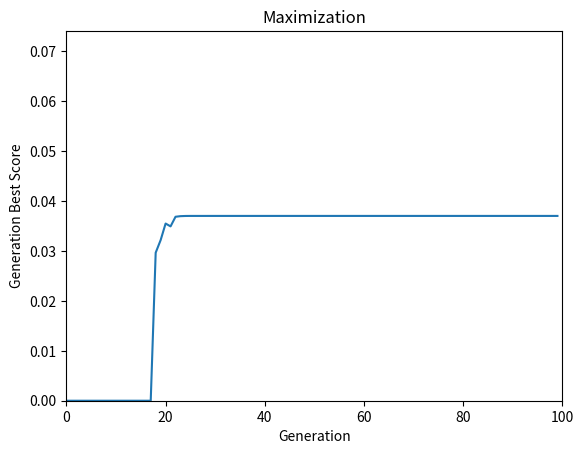

Here is the Python script that generated this plot:
import random
import operator
import time
import matplotlib.pyplot as plt
import math


# First population initialization
def generateFirstPopulation(population_size):
    population = []

    score = 0.0
    i = 0
    
    while i < population_size:
        x = random.random() * 100
        y = random.random() * 100
        z = random.random() * 100
        population.append({'score': score, 'genome': [x,y,z]})
        i+=1

    return population


# ----------------------- Scoring & Breeders selection --------------------

# get individual score - value of function for the individual
def get_score (x,y,z):

    #2xz exp(-x) - 2y^3 + y^2 - 3z^3
    score = 2 * x * z * math.exp(-x) - 2 * math.pow(y, 3) + math.pow(y, 2) - 3 * math.pow(z, 3)

    return score

# set individual score for each individual in current population
def scorePopulation(population):

    individual_score = 0.0
    
    population_best_score = 0.0
    population_scored = []

    population_scores = {}
    population_gemomes = {}
    
    i = 0
    for individual in population:
        
        gemome = individual["genome"]
        individual_score = get_score(gemome[0], gemome[1], gemome[2])

        if individual_score > population_best_score:
            population_best_score = individual_score

        population_scores[str(i)] = individual_score
        population_gemomes[str(i)] = gemome

        i += 1

    # sort population_scores by the score. top scores first
    population_scores_sorted = sorted(population_scores.items(), key = operator.itemgetter(1), reverse=True)

    for uu in population_scores_sorted:

        # individual score
        score = uu[1]

        # individual genome
        individual_key = uu[0]
        gemome = population_gemomes[individual_key]
        
        # add the individual to the scored & sorted population array
        population_scored.append({'score': score, 'genome': gemome})
    
    # return scored & sorted population array, the best score of the generation, the individual with the best score in the generation 
    return population_scored, population_best_score, population_scored[0]


# select individuals for breeding
def selectBreeders(population, top_score_individuals_count, random_score_individuals_count):
	
    breeders = []

    # select top score individuals
    for i in range(top_score_individuals_count):
        breeders.append(population[i])

    # select random score individuals
    for i in range(random_score_individuals_count):
        breeders.append(random.choice(population))
    
    random.shuffle(breeders)
    
    return breeders

# ------------------------------------------ Breeding --------------------

# Intermediate recombination. Ref - http://www.geatbx.com/docu/algindex-03.html
def createChild(parent1, parent2):

    child_genome = [0.0, 0.0, 0.0]
    child = {}

    d = 0.25 # d defines the size of the area for possible offspring

    parent1_gemome = parent1["genome"]
    parent2_gemome = parent2["genome"]

    for i in range(3):
        alfa = random.uniform(-d, 1 + d) # scaling factor.
        new_value = parent1_gemome[i] * alfa + parent2_gemome[i] * (1 - alfa)

        if new_value > 100:
            new_value = 100

        if new_value < 0:
            new_value = 0

        child_genome[i] = new_value

    child = {'score': 0.0, 'genome': child_genome}

    return child

# create new population
def createBroodPopulation(breeders, number_of_child):
    
    broodPopulation = []
    
    for i in range(int(len(breeders)/2)):
        for j in range(number_of_child):
            broodPopulation.append(createChild(breeders[i], breeders[len(breeders) -1 -i]))

    return broodPopulation

# ------------------------------------------   Mutation --------------------

# mutate the individuum. Real Valued Mutation. Ref - http://www.geatbx.com/docu/algindex-04.html
def mutate(individual):

    mutation_range = 0.50 # less this parameter value is, more probabbility to stuck to the local maximum (0.037) (99% wheb the value is 0.1).  
    mutation_precision = 8 # minimal step-size possible
    variables_domain = 100

    mutation_rate = 1/3 # prbability of mutation of the certain gene.
    
    for i in range(3):
        if random.random() < mutation_rate:

            sign = random.choice([-1, 1]) # direction of mutation
            u = random.random()
            step = sign * (mutation_range * variables_domain) * math.pow(2, -u * mutation_precision) # Mühlenbein, H. and Schlierkamp-Voosen, D.: Predictive Models for the Breeder Genetic Algorithm: I. Continuous Parameter Optimization. Evolutionary Computation, 1 (1), pp. 25-49, 1993.

            new_value = individual["genome"][i] + step

            if new_value > 100:
                new_value = 100

            if new_value < 0:
                new_value = 0

            individual["genome"][i] = new_value

    return individual

# mutate individuals in the popluation
def mutatePopulation(population, individual_mutation_prob):

    for i in range(len(population)):
        if random.random() * 100 < individual_mutation_prob:
            population[i] = mutate(population[i])

    return population

# ------------------------ Visualisation -----------------------------

# plot the best scores within the generations
def best_scores_plt(best_scores):
	plt.axis([0,len(best_scores),0, 2*best_individuum["score"]])
	plt.title("Maximization")

	plt.plot(best_scores)
	plt.ylabel('Generation Best Score')
	plt.xlabel('Generation')
	plt.show()


# ----------------------- main

# global parameters
population_size = 100
top_score_individuals_count = 20 # count of individuals with top best fitness score to be selected for breeding
random_score_individuals_count = 20 # count of individuals with random fitness score to be selected for breeding
number_of_child = 5 # number of chiled for each couple
iterations_count = 100 # limit of generations
individual_mutation_prob = 5 # probability of mutation for the individual

# main
if ((top_score_individuals_count + random_score_individuals_count) / 2 * number_of_child != population_size):
	print ("The size of population is not stable")
else:
    # best scores of the generations
    best_scores = []

    # create initial population
    theGeneration = generateFirstPopulation(population_size)

    for i in range (iterations_count):

        # calculate the score (function value) for each individual
        populationScored, best_score, best_individuum = scorePopulation(theGeneration)

        # add the generation best score to the array
        best_scores.append(best_score)

        #print("\n populationScored \n")
        #print(populationScored)
        #quit()

        # select individuals for breeding
        breeders = selectBreeders(populationScored, top_score_individuals_count, random_score_individuals_count)
        
        #print("\n breeders \n")
        #print(breeders)
        #quit()

        # mate breeders and create new population by recombination
        populationNew = createBroodPopulation(breeders, number_of_child)
        
        #print("\n populationNew \n")
        #print(populationNew)
        #quit()

        # mutation
        theGeneration = mutatePopulation(populationNew, individual_mutation_prob)

        #print("\n nextGeneration \n")
        #print(nextGeneration)
        #quit()


    #for i in range (iterations_count):
       #print(best_scores[i])

    best_scores_plt(best_scores)

    print ("\nFinal:")
    print ("\nMaximum: " + str(best_individuum["score"]))
    print ("Variables: ")
    print(best_individuum["genome"][0])
    print(best_individuum["genome"][1])
    print(best_individuum["genome"][2])